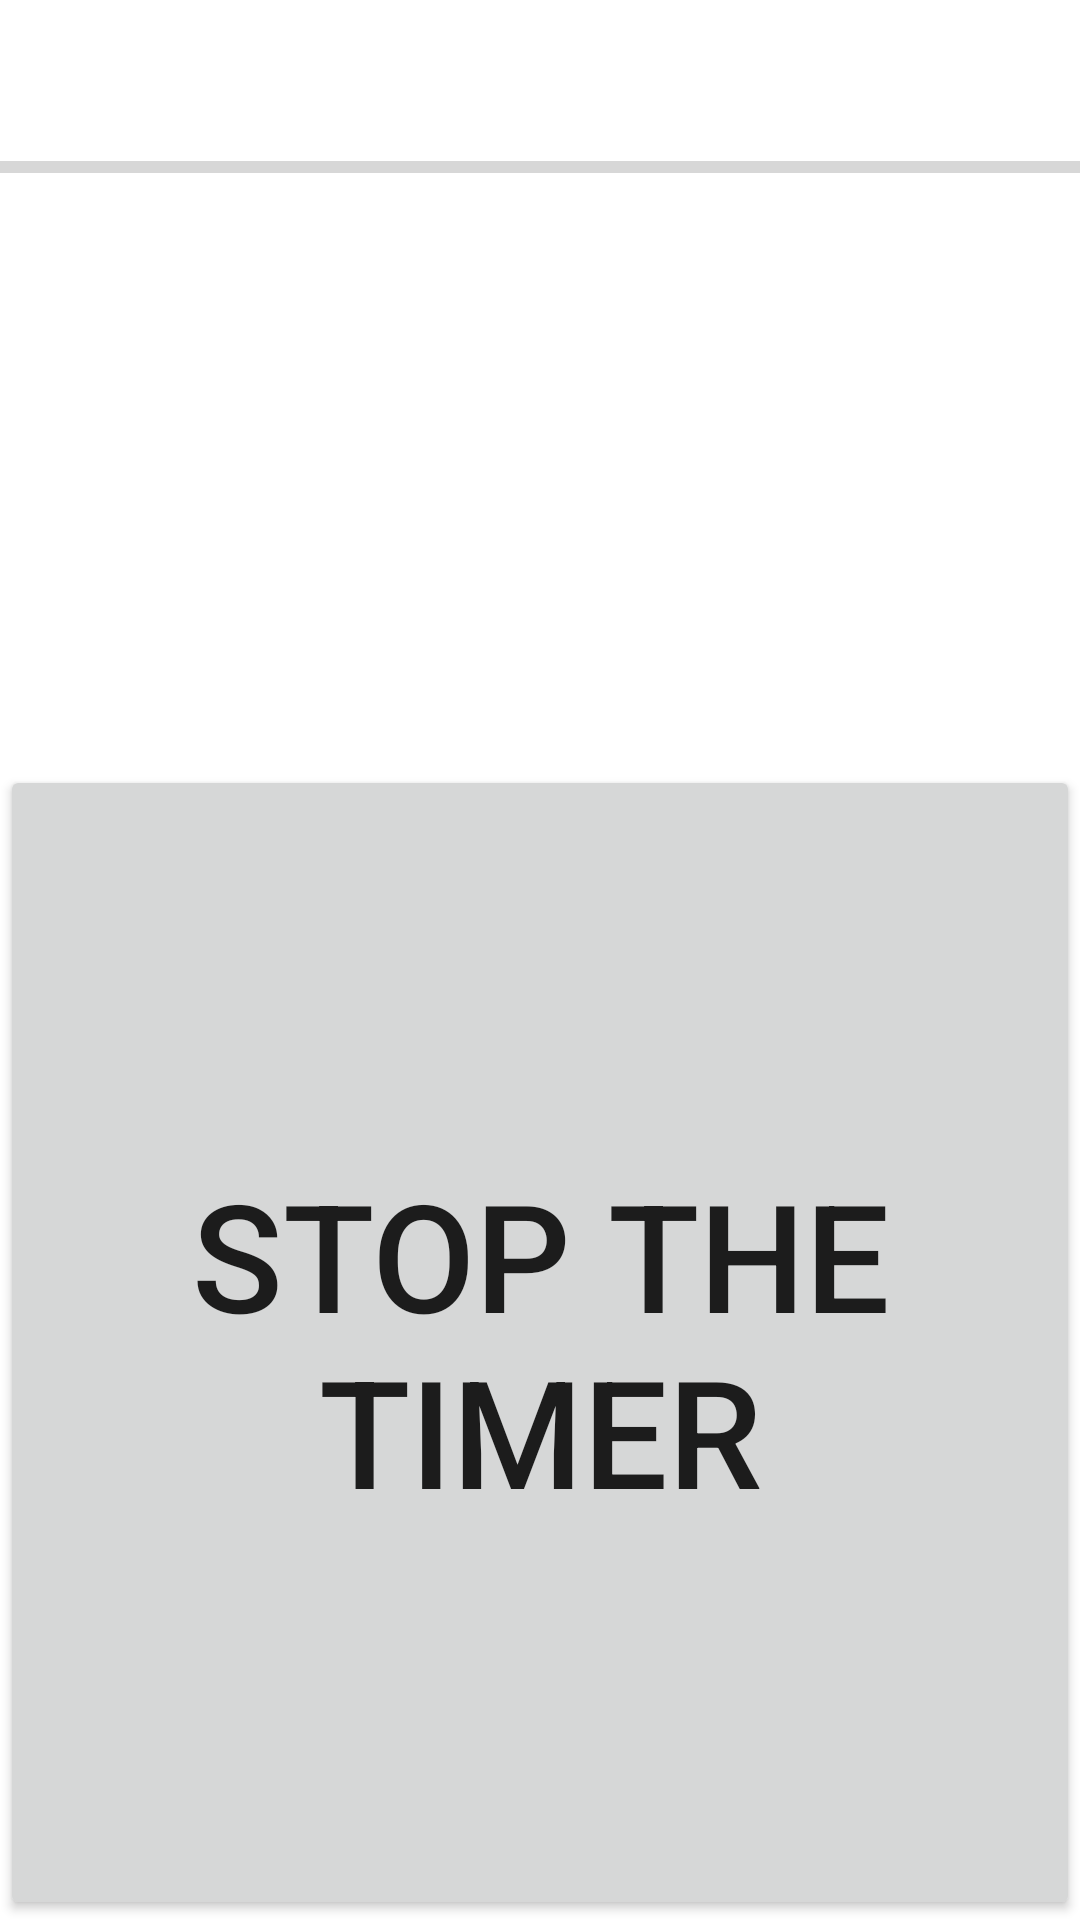

Android layout source for this screen:
<!-- AndroidManifest.xml: fallback theme Theme.MaterialComponents.DayNight.NoActionBar -->
<!-- res/layout/vibro_timer.xml -->
<?xml version="1.0" encoding="utf-8"?>
<LinearLayout xmlns:android="http://schemas.android.com/apk/res/android"
              android:keepScreenOn="true"
              android:orientation="vertical"
              android:layout_width="match_parent"
              android:layout_height="match_parent">

    <ProgressBar
            style="?android:attr/progressBarStyleHorizontal"
            android:layout_width="fill_parent"
            android:layout_height="wrap_content"
            android:layout_weight="20"
            android:id="@+id/pbTimer"
            android:max="120"
            android:progress="0"
            android:indeterminate="false"/>
    <LinearLayout
            android:orientation="vertical"
            android:layout_width="fill_parent"
            android:layout_height="wrap_content"
            android:layout_weight="30"
            android:id="@+id/llSpare">
    </LinearLayout>
    <Button
            android:layout_width="fill_parent"
            android:layout_height="wrap_content"
            android:text="Stop the timer"
            android:textSize="50sp"
            android:id="@+id/btnStop"
            android:layout_weight="50"/>
</LinearLayout>
<!-- resources referenced by this layout -->
<resources>

</resources>
